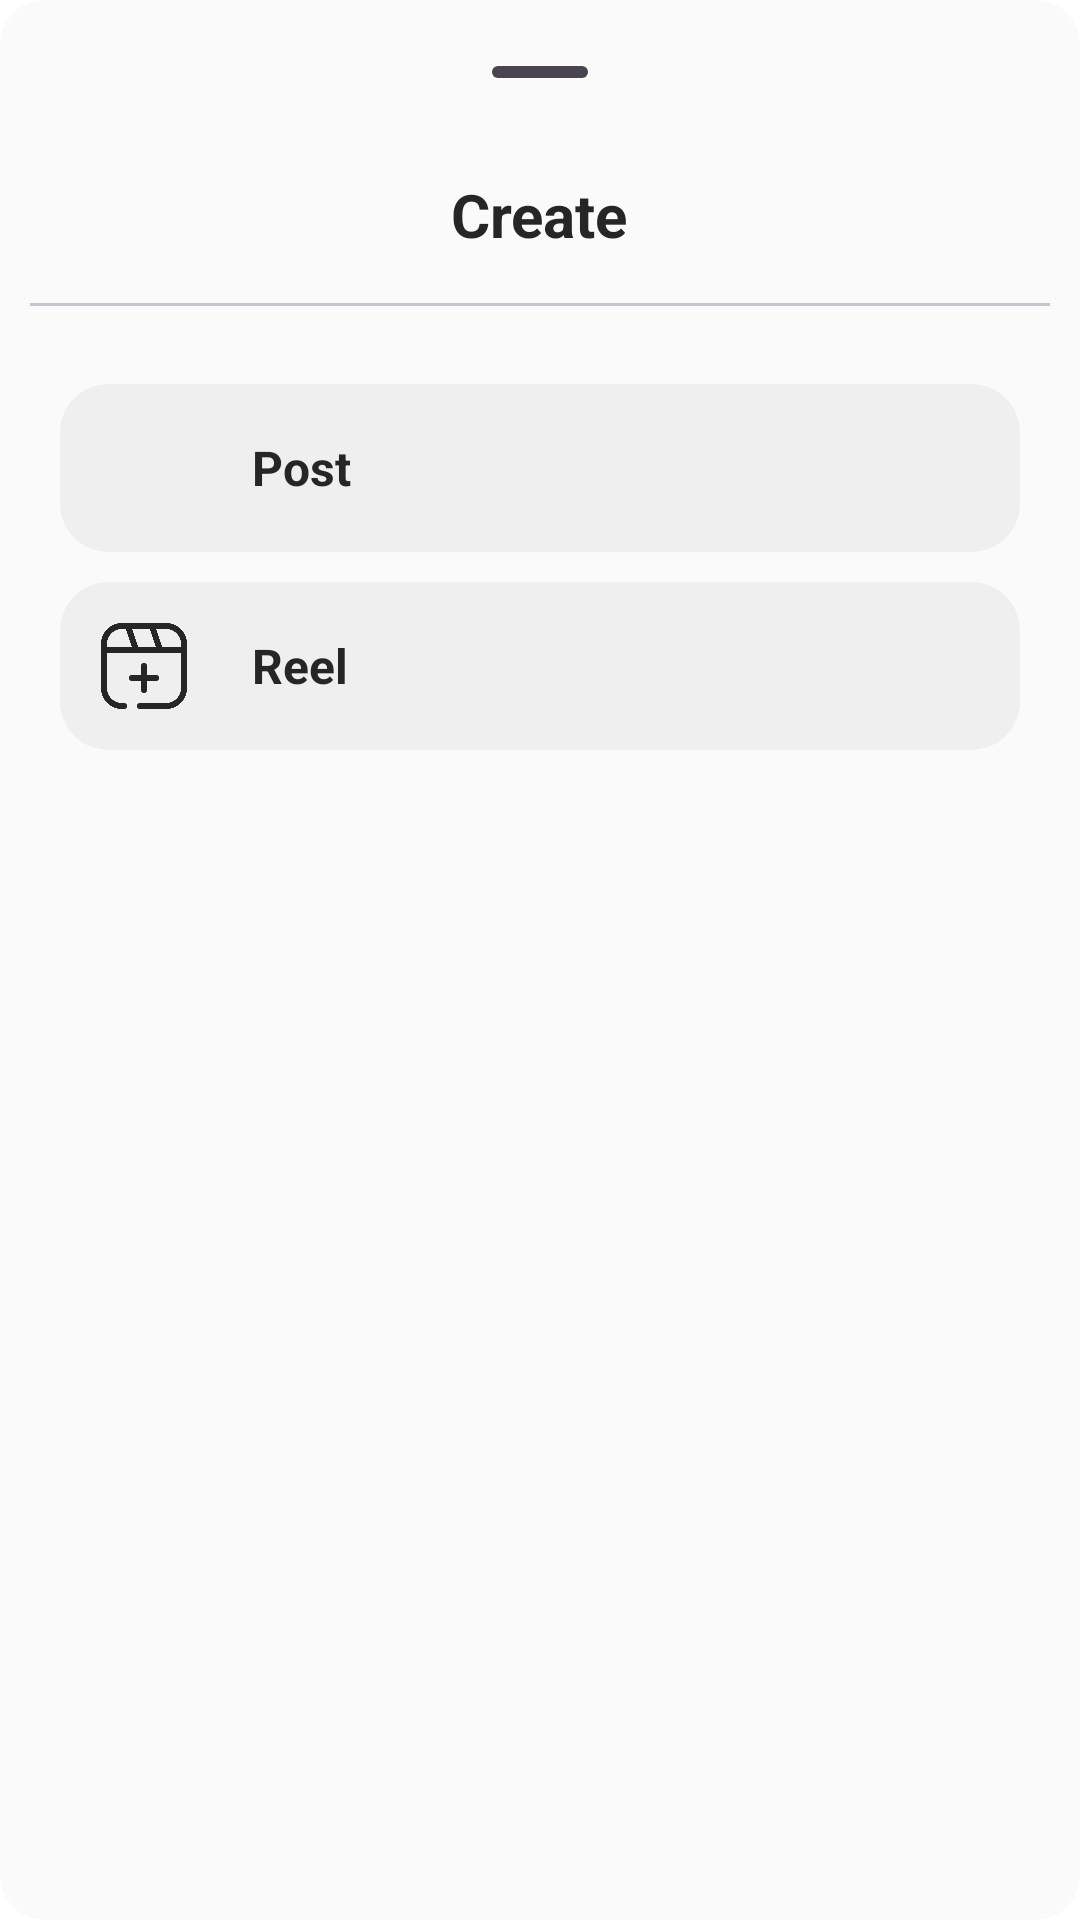

Layout XML and referenced resources for this Android screen:
<!-- AndroidManifest.xml: application theme Theme.InstagramClone -->
<!-- res/layout/fragment_add.xml -->
<?xml version="1.0" encoding="utf-8"?>
<LinearLayout xmlns:android="http://schemas.android.com/apk/res/android"
    xmlns:app="http://schemas.android.com/apk/res-auto"
    xmlns:tools="http://schemas.android.com/tools"
    android:layout_width="match_parent"
    android:layout_height="wrap_content"
    android:background="@drawable/bottom_sheet_shape"
    android:orientation="vertical"
    android:padding="10dp"
    tools:context=".screens.add.Add">

    <com.google.android.material.bottomsheet.BottomSheetDragHandleView
        style="@style/Widget.Material3.BottomSheet.DragHandle"
        android:layout_width="wrap_content"
        android:layout_height="wrap_content"
        android:layout_gravity="center" />

    <TextView
        android:layout_width="wrap_content"
        android:layout_height="wrap_content"
        android:layout_gravity="center"
        android:text="@string/create"
        android:textColor="@color/black"
        android:textSize="20sp"
        android:textStyle="bold" />

    <com.google.android.material.divider.MaterialDivider
        android:layout_width="match_parent"
        android:layout_height="1dp"
        android:layout_marginTop="16dp"
        android:layout_marginBottom="16dp" />

    <androidx.cardview.widget.CardView
        android:id="@+id/post"
        android:layout_width="match_parent"
        android:layout_height="wrap_content"
        android:layout_margin="10dp"
        android:backgroundTint="@color/greyButton"
        app:cardCornerRadius="16dp"
        app:cardElevation="0dp">

        <LinearLayout
            android:layout_width="match_parent"
            android:layout_height="match_parent"
            android:layout_margin="12dp"
            android:orientation="horizontal">

            <ImageView
                android:layout_width="32dp"
                android:layout_height="32dp"
                android:src="@drawable/add_post"
                app:tint="@color/black" />

            <TextView
                android:layout_width="0dp"
                android:layout_height="match_parent"
                android:layout_marginStart="20dp"
                android:layout_weight="1"
                android:gravity="center_vertical"
                android:text="@string/post"
                android:textColor="@color/black"
                android:textSize="16sp"
                android:textStyle="bold" />
        </LinearLayout>
    </androidx.cardview.widget.CardView>

    <androidx.cardview.widget.CardView
        android:id="@+id/reel"
        android:layout_width="match_parent"
        android:layout_height="wrap_content"
        android:layout_marginStart="10dp"
        android:layout_marginEnd="10dp"
        android:layout_marginBottom="10dp"
        android:backgroundTint="@color/greyButton"
        app:cardCornerRadius="16dp"
        app:cardElevation="0dp">

        <LinearLayout
            android:layout_width="match_parent"
            android:layout_height="match_parent"
            android:layout_margin="12dp"
            android:orientation="horizontal">

            <ImageView
                android:layout_width="32dp"
                android:layout_height="32dp"
                android:src="@drawable/add_reel"
                app:tint="@color/black" />

            <TextView
                android:layout_width="0dp"
                android:layout_height="match_parent"
                android:layout_marginStart="20dp"
                android:layout_weight="1"
                android:gravity="center_vertical"
                android:text="@string/reel"
                android:textColor="@color/black"
                android:textSize="16sp"
                android:textStyle="bold" />
        </LinearLayout>

    </androidx.cardview.widget.CardView>
</LinearLayout>
<!-- resources referenced by this layout -->
<resources>
  <color name="black">#262626</color>
  <color name="greyButton">#EFEFEF</color>
  <!-- drawable add_post: png bitmap (drawable-night, 12327 bytes) -->
  <!-- drawable add_reel: png bitmap (drawable, 10107 bytes) -->
  <!-- drawable bottom_sheet_shape (drawable) -->
  <?xml version="1.0" encoding="utf-8"?>
  <shape xmlns:android="http://schemas.android.com/apk/res/android">
      <solid android:color="@color/light_white"/>
      <corners android:radius="15dp"/>
  </shape>
  <string name="create">Create</string>
  <string name="post">Post</string>
  <string name="reel">Reel</string>
  <style name="Theme.InstagramClone" parent="Base.Theme.InstagramClone" />
  <color name="light_white">#FAFAFA</color>
  <style name="Base.Theme.InstagramClone" parent="Theme.Material3.DayNight.NoActionBar">
          
          
          <item name="android:statusBarColor">@android:color/transparent</item>
          <item name="android:windowBackground">@android:color/white</item>
          <item name="colorPrimary">@color/white</item>
          <item name="iconTint">@color/black</item>
          <item name="fontFamily">@font/sf_pro_display_regular</item>
      </style>
  <color name="white">#FAFAFA</color>
</resources>
